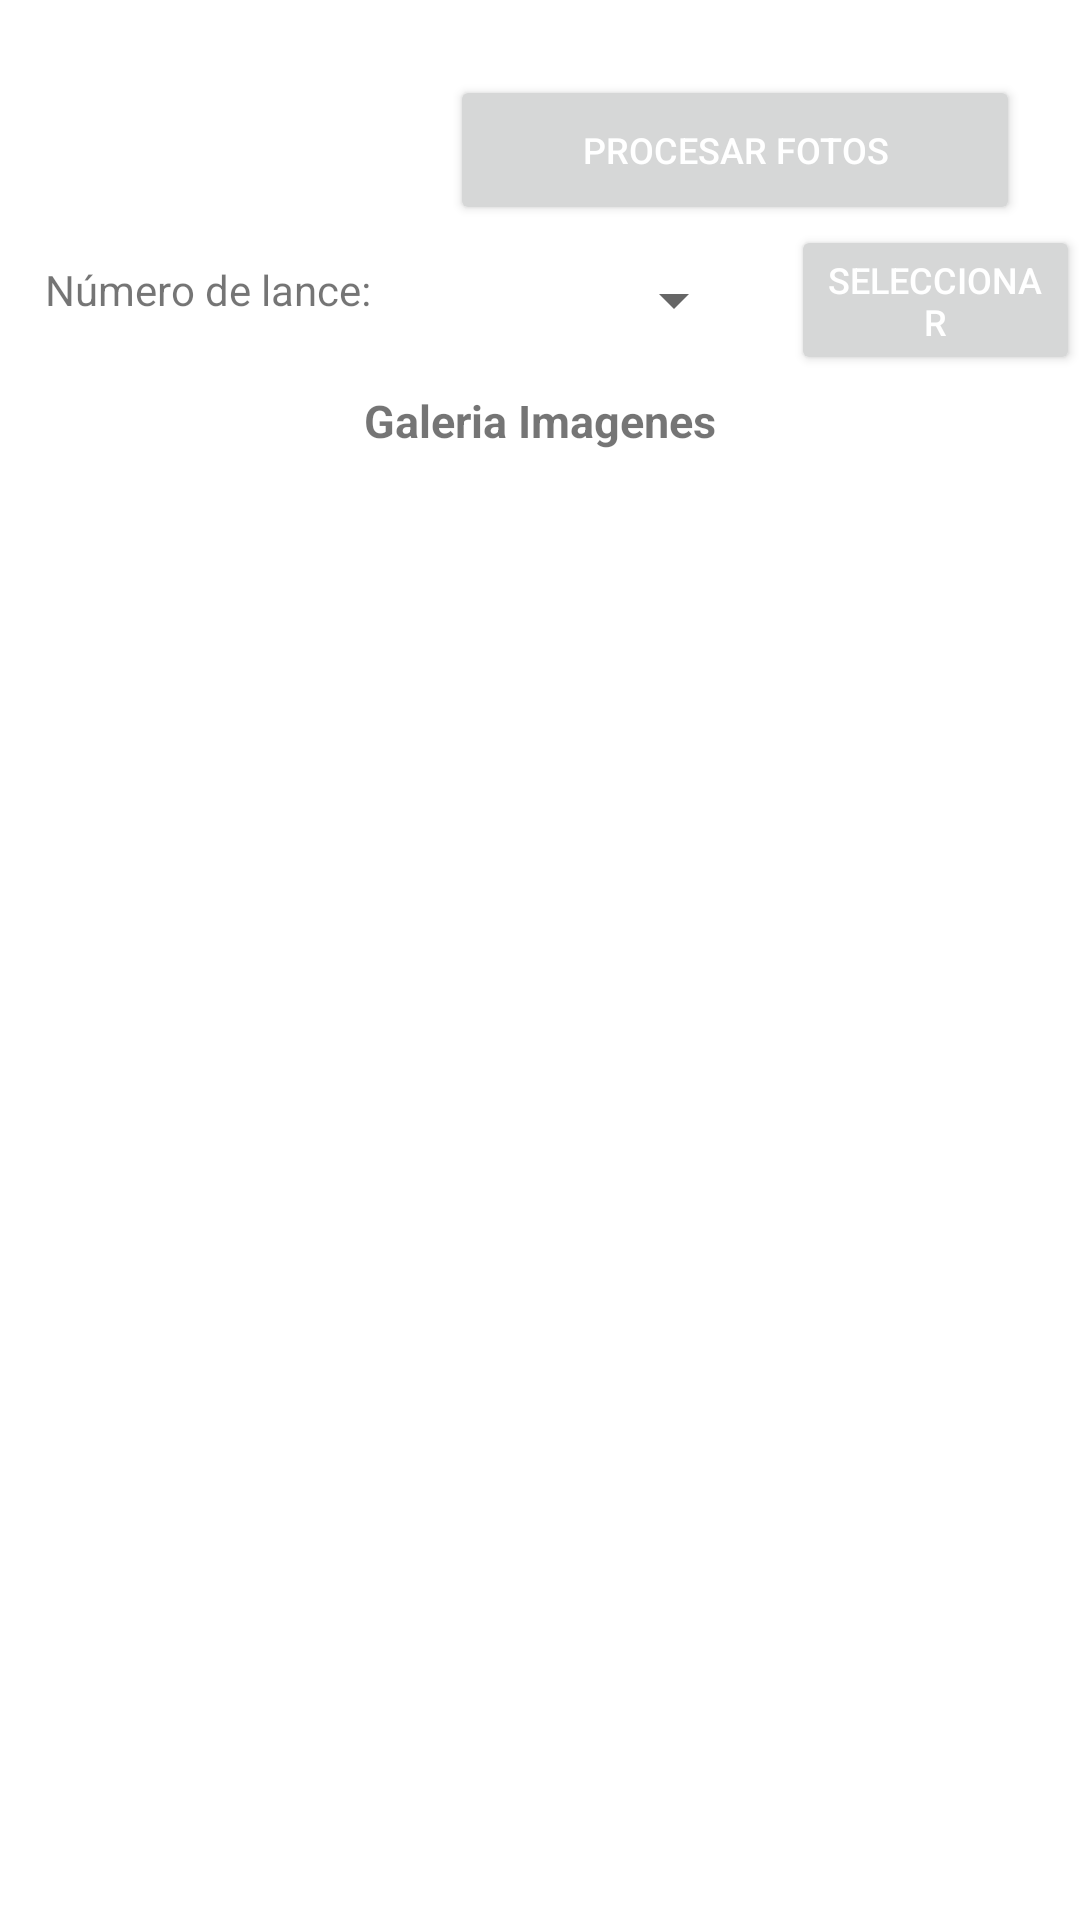

Android layout source for this screen:
<!-- AndroidManifest.xml: application theme Theme.OceanApp -->
<!-- res/layout/fragment_galeria_foto.xml -->
<?xml version="1.0" encoding="utf-8"?>
<FrameLayout xmlns:android="http://schemas.android.com/apk/res/android"
    xmlns:tools="http://schemas.android.com/tools"
    android:layout_width="match_parent"
    android:layout_height="match_parent"
    tools:context=".GaleriaFotoFragment">

    <LinearLayout
        android:layout_width="match_parent"
        android:layout_height="wrap_content"
        android:layout_marginTop="25sp"
        android:orientation="vertical">

        <LinearLayout
            android:layout_width="wrap_content"
            android:layout_height="match_parent"
            android:orientation="horizontal"
            android:layout_gravity="right"
            android:paddingRight="20dp"
            >

            <Button
                android:id="@+id/btnProcesarFoto"
                android:layout_width="wrap_content"
                android:layout_height="wrap_content"
                android:width="190dp"
                android:textColor="@color/white"
                android:height="50dp"
                android:text="Procesar Fotos"
                android:textSize="12dp" />
        </LinearLayout>

        <LinearLayout
            android:layout_width="match_parent"
            android:layout_height="wrap_content">
            <TextView
                android:layout_width="wrap_content"
                android:layout_height="wrap_content"
                android:layout_marginLeft="15dp"
                android:layout_marginTop="4dp"
                android:text="Número de lance:"
                />
            <Spinner
                android:id="@+id/spnLance"
                android:layout_width="110sp"
                android:layout_height="30sp"
                android:layout_marginLeft="15dp"
                android:layout_marginTop="10dp" />
            <Button
                android:id="@+id/btnBuscar"
                android:layout_width="wrap_content"
                android:layout_height="wrap_content"
                android:width="130dp"
                android:height="50dp"
                android:textColor="@color/white"
                android:layout_marginLeft="15dp"
                android:text="Seleccionar"
                android:textSize="12dp" />
        </LinearLayout>


        <LinearLayout
            android:layout_width="match_parent"
            android:layout_height="wrap_content"
            android:layout_marginTop="5sp"
            android:gravity="center">

            <TextView
                android:layout_width="wrap_content"
                android:layout_height="wrap_content"
                android:text="Galeria Imagenes"
                android:textSize="15dp"
                android:textStyle="bold" />
            >

        </LinearLayout>

        <ListView
            android:layout_marginTop="10dp"
            android:id="@+id/listGaleriaFotosTwo"
            android:layout_width="match_parent"
            android:layout_height="wrap_content"
            android:background="@android:color/transparent"
            android:cacheColorHint="@android:color/transparent"
            android:divider="#CCCCCC"
            android:dividerHeight="1dp"
            android:paddingLeft="2dp"/>

    </LinearLayout>

</FrameLayout>
<!-- resources referenced by this layout -->
<resources>
  <color name="white">#FFFFFFFF</color>
  <style name="Theme.OceanApp" parent="Theme.MaterialComponents.Light.NoActionBar">
          
          <item name="colorPrimary">@color/purple_500</item>
          <item name="colorPrimaryVariant">@color/purple_700</item>
          <item name="colorOnPrimary">@color/white</item>
          
          <item name="colorSecondary">@color/teal_200</item>
          <item name="colorSecondaryVariant">@color/teal_700</item>
          <item name="colorOnSecondary">@color/black</item>
          
          <item name="android:statusBarColor" tools:targetApi="l">?attr/colorPrimaryVariant</item>
          
      </style>
  <color name="purple_500">#FF6200EE</color>
  <color name="purple_700">#FF3700B3</color>
  <color name="teal_200">#FF03DAC5</color>
  <color name="teal_700">#FF018786</color>
  <color name="black">#000</color>
</resources>
